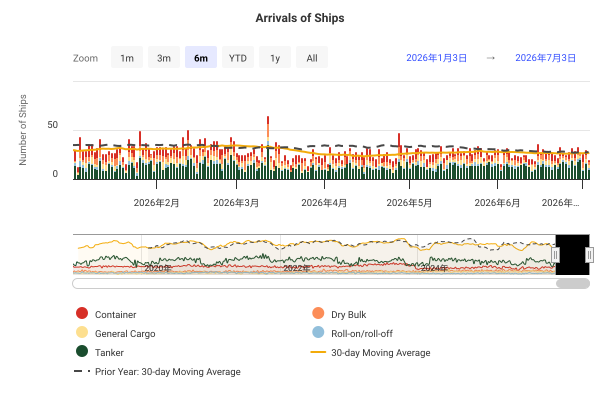

Values plotted in this chart, from the file beside it:
DateTime, Container, Dry Bulk, General Cargo, Roll-on/roll-off, Tanker, 30-day Moving Average, Prior Year: 30-day Moving Average
2019-01-01 00:00:00, 14, 5, 1, 3, 13, , 
2019-01-02 00:00:00, 10, 3, 3, 1, 10, , 
2019-01-03 00:00:00, 9, 1, 0, 4, 12, , 
2019-01-04 00:00:00, 6, 1, 1, 2, 12, , 
2019-01-05 00:00:00, 12, 4, 2, 2, 19, , 
2019-01-06 00:00:00, 9, 2, 3, 2, 8, , 
2019-01-07 00:00:00, 8, 2, 2, 4, 13, , 
2019-01-08 00:00:00, 7, 5, 0, 1, 13, , 
2019-01-09 00:00:00, 10, 5, 2, 2, 12, , 
2019-01-10 00:00:00, 4, 3, 1, 4, 6, , 
2019-01-11 00:00:00, 7, 5, 3, 1, 8, , 
2019-01-12 00:00:00, 14, 6, 2, 2, 14, , 
2019-01-13 00:00:00, 10, 6, 4, 1, 11, , 
2019-01-14 00:00:00, 8, 5, 4, 4, 19, , 
2019-01-15 00:00:00, 9, 5, 0, 3, 8, , 
2019-01-16 00:00:00, 9, 2, 2, 1, 12, , 
2019-01-17 00:00:00, 5, 1, 0, 0, 6, , 
2019-01-18 00:00:00, 9, 3, 2, 3, 13, , 
2019-01-19 00:00:00, 11, 4, 2, 4, 9, , 
2019-01-20 00:00:00, 10, 3, 4, 3, 5, , 
2019-01-21 00:00:00, 11, 5, 6, 3, 12, , 
2019-01-22 00:00:00, 9, 7, 3, 1, 15, , 
2019-01-23 00:00:00, 6, 5, 2, 2, 17, , 
2019-01-24 00:00:00, 11, 3, 4, 3, 15, , 
2019-01-25 00:00:00, 9, 4, 0, 2, 18, , 
2019-01-26 00:00:00, 7, 2, 1, 2, 9, , 
2019-01-27 00:00:00, 8, 2, 6, 1, 16, , 
2019-01-28 00:00:00, 9, 1, 1, 1, 12, , 
2019-01-29 00:00:00, 12, 6, 3, 5, 14, , 
2019-01-30 00:00:00, 8, 10, 3, 1, 12, 29.5, 
2019-01-31 00:00:00, 9, 4, 2, 0, 21, 29.5, 
2019-02-01 00:00:00, 6, 3, 4, 1, 17, 29.63, 
2019-02-02 00:00:00, 8, 1, 2, 3, 12, 29.63, 
2019-02-03 00:00:00, 9, 7, 3, 3, 6, 29.83, 
2019-02-04 00:00:00, 9, 4, 0, 2, 11, 29.4, 
2019-02-05 00:00:00, 11, 4, 1, 0, 12, 29.53, 
2019-02-06 00:00:00, 4, 8, 2, 3, 17, 29.7, 
2019-02-07 00:00:00, 11, 4, 4, 2, 14, 30, 
2019-02-08 00:00:00, 11, 1, 2, 2, 18, 30.1, 
2019-02-09 00:00:00, 8, 6, 4, 1, 11, 30.5, 
2019-02-10 00:00:00, 8, 0, 0, 3, 10, 30.4, 
2019-02-11 00:00:00, 9, 3, 1, 1, 5, 29.77, 
2019-02-12 00:00:00, 8, 2, 5, 3, 16, 29.83, 
2019-02-13 00:00:00, 9, 7, 1, 1, 20, 29.77, 
2019-02-14 00:00:00, 11, 8, 2, 3, 16, 30.27, 
2019-02-15 00:00:00, 5, 4, 1, 1, 10, 30.1, 
2019-02-16 00:00:00, 8, 3, 3, 5, 13, 30.77, 
2019-02-17 00:00:00, 15, 1, 0, 2, 3, 30.47, 
2019-02-18 00:00:00, 7, 3, 2, 4, 7, 30.23, 
2019-02-19 00:00:00, 7, 5, 2, 1, 12, 30.3, 
2019-02-20 00:00:00, 10, 6, 4, 8, 15, 30.5, 
2019-02-21 00:00:00, 12, 13, 1, 4, 13, 30.77, 
2019-02-22 00:00:00, 7, 4, 2, 3, 20, 30.9, 
2019-02-23 00:00:00, 7, 6, 2, 4, 14, 30.8, 
2019-02-24 00:00:00, 9, 3, 2, 1, 12, 30.6, 
2019-02-25 00:00:00, 9, 4, 4, 2, 15, 31.03, 
2019-02-26 00:00:00, 14, 2, 3, 1, 21, 31.3, 
2019-02-27 00:00:00, 7, 3, 3, 1, 13, 31.4, 
2019-02-28 00:00:00, 4, 2, 1, 2, 8, 30.63, 
2019-03-01 00:00:00, 7, 3, 0, 5, 16, 30.53, 
... 2,681 more rows
